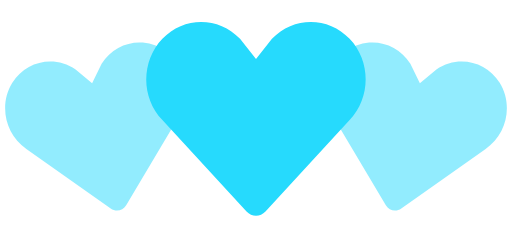
t = 0.00 s
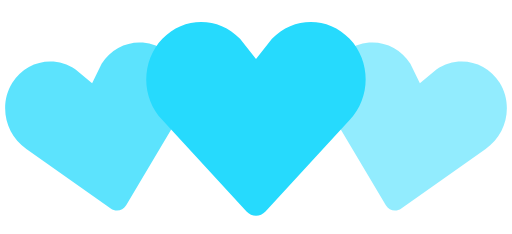
t = 0.35 s
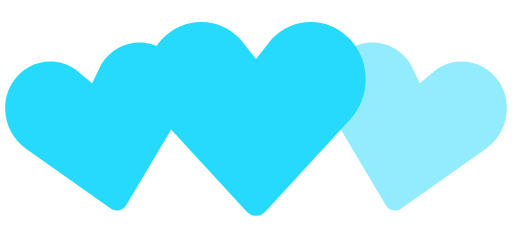
t = 0.70 s
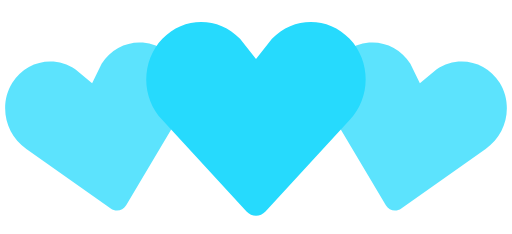
t = 1.05 s
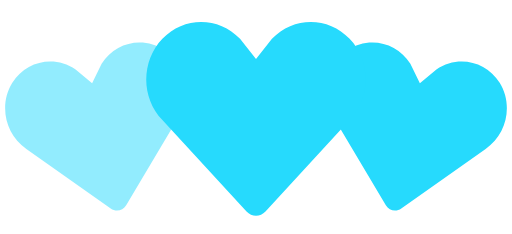
t = 1.40 s
t = 1.75 s: frame unchanged from t = 1.05 s, image omitted

The animated SVG that drew these frames (rendered in a browser with its animation timeline set to each time). Animation: 2 SMIL elements (animate=2); one cycle of 2.10 s, repeats indefinitely.

<!-- By Sam Herbert (@sherb), for everyone. More @ http://goo.gl/7AJzbL -->
<svg width="140" height="64" viewBox="0 0 140 64" xmlns="http://www.w3.org/2000/svg" fill="#26dafd">
    <path d="M30.262 57.02L7.195 40.723c-5.84-3.976-7.56-12.06-3.842-18.063 3.715-6 11.467-7.65 17.306-3.68l4.52 3.76 2.6-5.274c3.717-6.002 11.47-7.65 17.305-3.68 5.84 3.97 7.56 12.054 3.842 18.062L34.49 56.118c-.897 1.512-2.793 1.915-4.228.9z" fill-opacity=".5">
        <animate attributeName="fill-opacity"
             begin="0s" dur="1.4s"
             values="0.5;1;0.5"
             calcMode="linear"
             repeatCount="indefinite" />
    </path>
    <path d="M105.512 56.12l-14.44-24.272c-3.716-6.008-1.996-14.093 3.843-18.062 5.835-3.97 13.588-2.322 17.306 3.68l2.6 5.274 4.52-3.76c5.84-3.97 13.592-2.32 17.307 3.68 3.718 6.003 1.998 14.088-3.842 18.064L109.74 57.02c-1.434 1.014-3.33.61-4.228-.9z" fill-opacity=".5">
        <animate attributeName="fill-opacity"
             begin="0.7s" dur="1.4s"
             values="0.5;1;0.5"
             calcMode="linear"
             repeatCount="indefinite" />
    </path>
    <path d="M67.408 57.834l-23.01-24.98c-5.864-6.15-5.864-16.108 0-22.248 5.86-6.14 15.37-6.14 21.234 0L70 16.168l4.368-5.562c5.863-6.14 15.375-6.14 21.235 0 5.863 6.14 5.863 16.098 0 22.247l-23.007 24.98c-1.43 1.556-3.757 1.556-5.188 0z" />
</svg>
